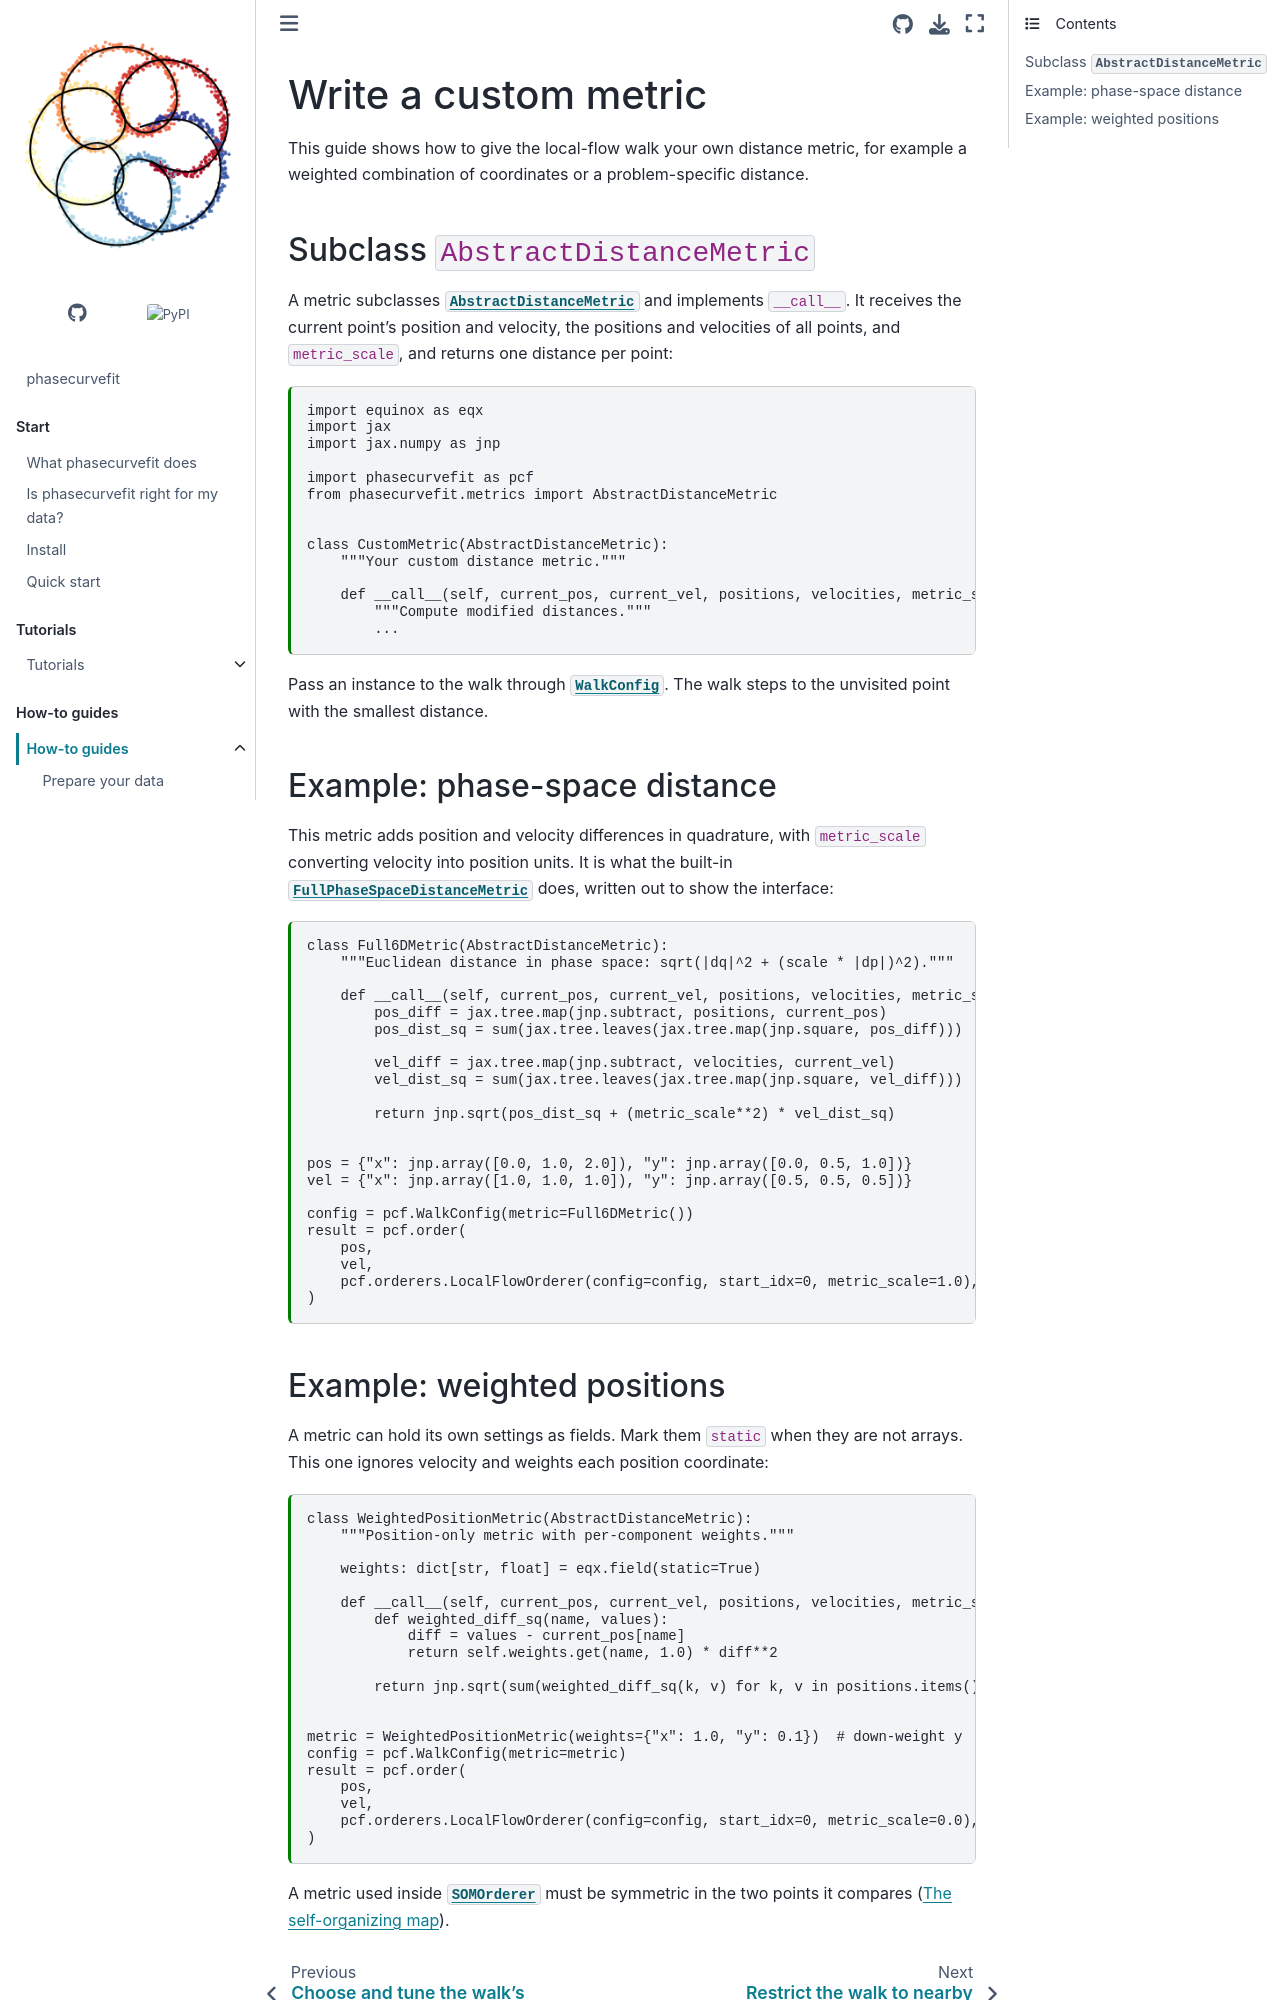

repository: GalacticDynamics/phasecurvefit · page: latest/how-to/custom-metric.html · generator: sphinx

---
file_format: mystnb
kernelspec:
  name: python3
  display_name: Python 3
  language: python
---

# Write a custom metric

This guide shows how to give the local-flow walk your own distance metric, for
example a weighted combination of coordinates or a problem-specific distance.

## Subclass `AbstractDistanceMetric`

A metric subclasses {class}`~phasecurvefit.metrics.AbstractDistanceMetric` and
implements `__call__`. It receives the current point's position and velocity, the
positions and velocities of all points, and `metric_scale`, and returns one distance
per point:

```{code-cell} python
import equinox as eqx
import jax
import jax.numpy as jnp

import phasecurvefit as pcf
from phasecurvefit.metrics import AbstractDistanceMetric


class CustomMetric(AbstractDistanceMetric):
    """Your custom distance metric."""

    def __call__(self, current_pos, current_vel, positions, velocities, metric_scale):
        """Compute modified distances."""
        ...
```

Pass an instance to the walk through {class}`~phasecurvefit.WalkConfig`. The walk
steps to the unvisited point with the smallest distance.

## Example: phase-space distance

This metric adds position and velocity differences in quadrature, with
`metric_scale` converting velocity into position units. It is what the built-in
{class}`~phasecurvefit.metrics.FullPhaseSpaceDistanceMetric` does, written out to
show the interface:

```{code-cell} python
class Full6DMetric(AbstractDistanceMetric):
    """Euclidean distance in phase space: sqrt(|dq|^2 + (scale * |dp|)^2)."""

    def __call__(self, current_pos, current_vel, positions, velocities, metric_scale):
        pos_diff = jax.tree.map(jnp.subtract, positions, current_pos)
        pos_dist_sq = sum(jax.tree.leaves(jax.tree.map(jnp.square, pos_diff)))

        vel_diff = jax.tree.map(jnp.subtract, velocities, current_vel)
        vel_dist_sq = sum(jax.tree.leaves(jax.tree.map(jnp.square, vel_diff)))

        return jnp.sqrt(pos_dist_sq + (metric_scale**2) * vel_dist_sq)


pos = {"x": jnp.array([0.0, 1.0, 2.0]), "y": jnp.array([0.0, 0.5, 1.0])}
vel = {"x": jnp.array([1.0, 1.0, 1.0]), "y": jnp.array([0.5, 0.5, 0.5])}

config = pcf.WalkConfig(metric=Full6DMetric())
result = pcf.order(
    pos,
    vel,
    pcf.orderers.LocalFlowOrderer(config=config, start_idx=0, metric_scale=1.0),
)
```
